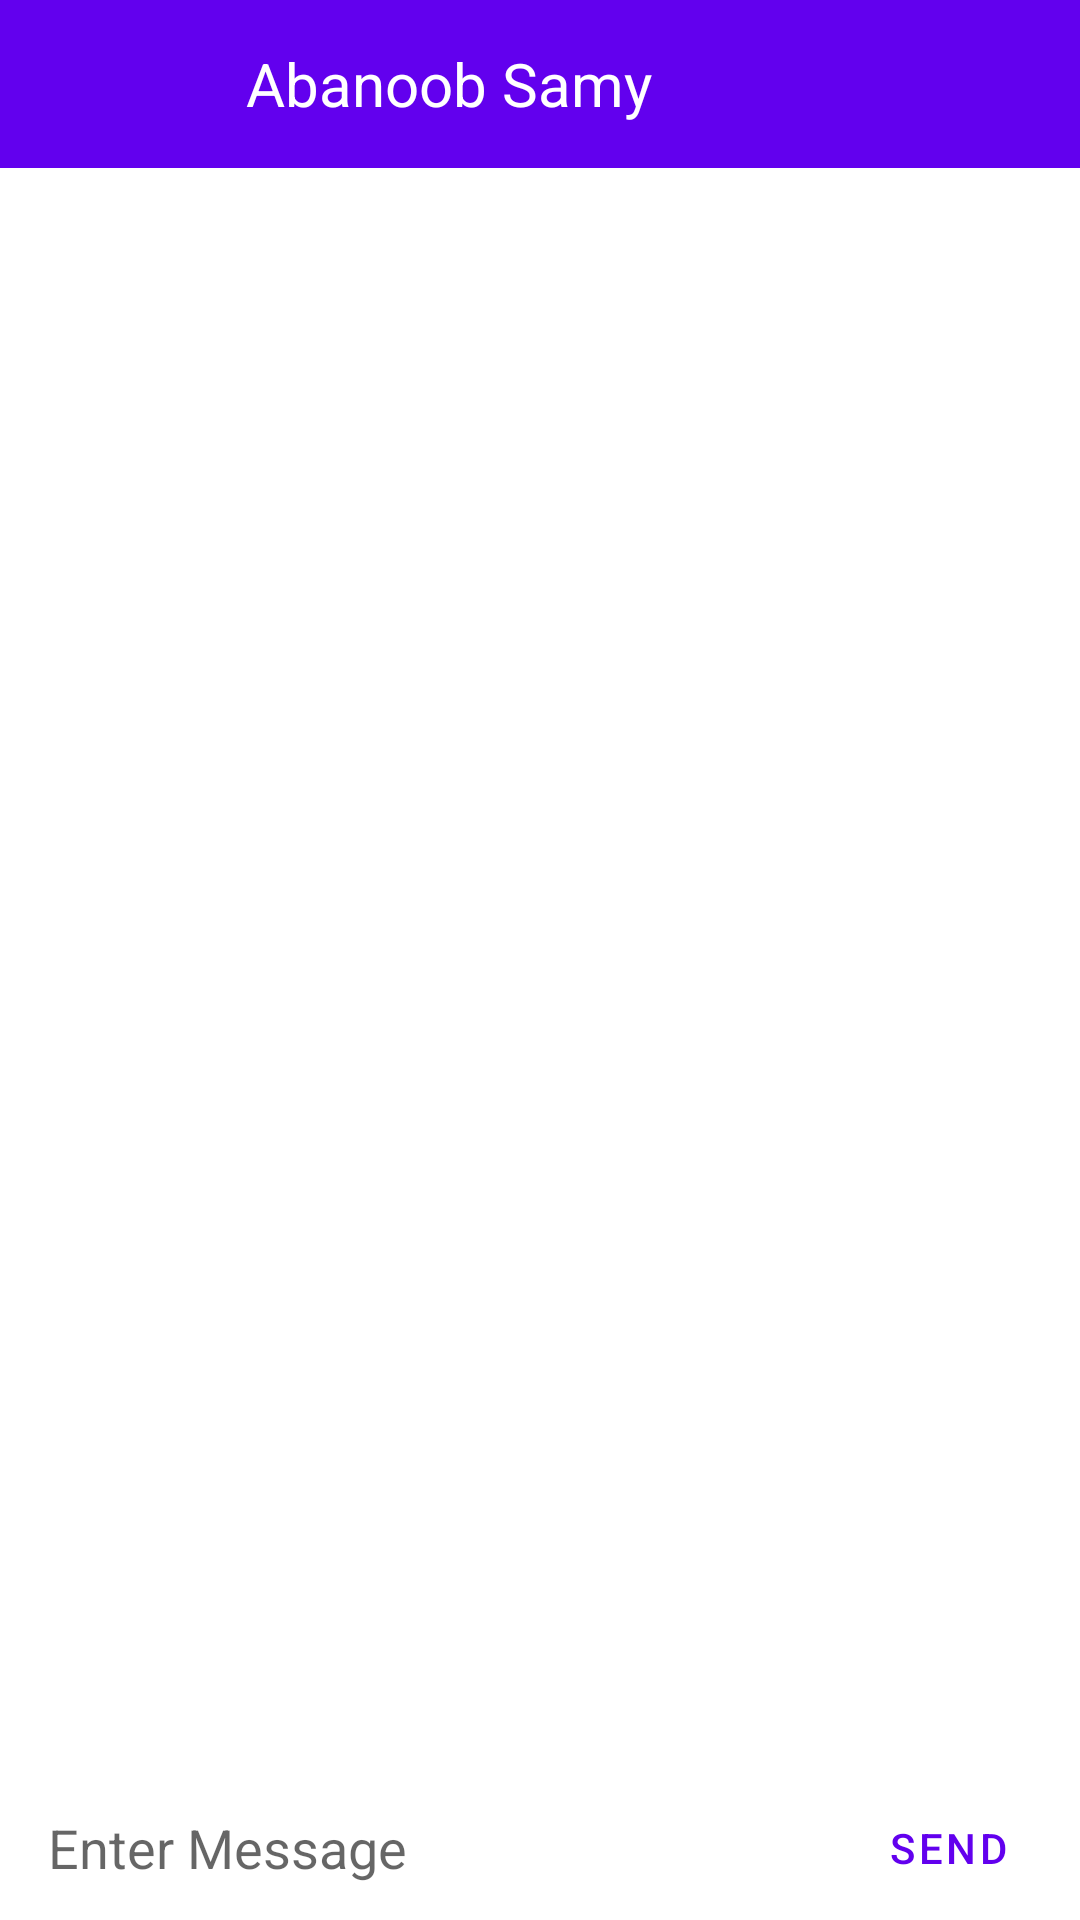

Produce the Android XML layout that renders to this screen, including the resource entries it uses.
<!-- AndroidManifest.xml: activity theme Theme.MaterialComponents.DayNight.NoActionBar -->
<!-- res/layout/activity_message.xml -->
<?xml version="1.0" encoding="utf-8"?>
<androidx.constraintlayout.widget.ConstraintLayout xmlns:android="http://schemas.android.com/apk/res/android"
    xmlns:app="http://schemas.android.com/apk/res-auto"
    xmlns:tools="http://schemas.android.com/tools"
    android:layout_width="match_parent"
    android:layout_height="match_parent"
    android:layoutDirection="ltr"
    tools:context=".ui.MessageActivity">

    <androidx.appcompat.widget.Toolbar
        android:id="@+id/toolbar"
        android:layout_width="0dp"
        android:layout_height="wrap_content"
        android:background="?attr/colorPrimary"
        android:minHeight="?attr/actionBarSize"
        android:theme="?attr/actionBarTheme"
        app:layout_constraintEnd_toEndOf="parent"
        app:layout_constraintStart_toStartOf="parent"
        app:layout_constraintTop_toTopOf="parent">

        <ImageView
            android:id="@+id/iv_UserImage_Message"
            android:layout_width="50dp"
            android:layout_height="50dp"
            app:srcCompat="@drawable/user"
            android:scaleType="centerCrop"
            tools:layout_editor_absoluteX="16dp"
            tools:layout_editor_absoluteY="15dp" />

        <TextView
            android:id="@+id/tv_UserName_Message"
            android:layout_width="wrap_content"
            android:layout_height="wrap_content"
            android:paddingStart="16dp"
            android:paddingEnd="16dp"
            android:text="Abanoob Samy"
            android:textColor="@color/white"
            android:textSize="20sp"
            tools:layout_editor_absoluteX="66dp"
            tools:layout_editor_absoluteY="14dp" />

    </androidx.appcompat.widget.Toolbar>

    <androidx.recyclerview.widget.RecyclerView
        android:id="@+id/rv_Message"
        android:layout_width="0dp"
        android:layout_height="0dp"
        app:layoutManager="androidx.recyclerview.widget.LinearLayoutManager"
        app:layout_constraintBottom_toTopOf="@+id/layout_gchat_chatbox"
        app:layout_constraintEnd_toEndOf="parent"
        app:layout_constraintHorizontal_bias="0.0"
        app:layout_constraintStart_toStartOf="parent"
        app:layout_constraintTop_toBottomOf="@+id/toolbar" />

    <RelativeLayout
        android:id="@+id/layout_gchat_chatbox"
        android:layout_width="match_parent"
        android:layout_height="wrap_content"
        app:layout_constraintBottom_toBottomOf="parent"
        app:layout_constraintStart_toStartOf="parent">


        <EditText
            android:id="@+id/edit_chat_message"
            android:layout_width="match_parent"
            android:layout_height="wrap_content"
            android:layout_centerVertical="true"
            android:layout_marginStart="16dp"
            android:layout_toStartOf="@+id/button_chat_send_message"
            android:background="@android:color/transparent"
            android:hint="Enter Message"
            android:inputType="text"
            android:maxLines="6"
            tools:ignore="Autofill" />

        <Button
            android:id="@+id/button_chat_send_message"
            android:layout_width="wrap_content"
            android:layout_height="48dp"
            android:layout_alignParentEnd="true"
            android:background="?attr/selectableItemBackground"
            android:text="Send"
            android:textColor="@color/purple_500" />

    </RelativeLayout>

</androidx.constraintlayout.widget.ConstraintLayout>
<!-- resources referenced by this layout -->
<resources>

  <!-- not gathered from this repository: default colours our renderer supplied (Android Studio template values) -->
  <color name="purple_500">#FF6200EE</color>
  <color name="white">#FFFFFFFF</color>
</resources>
